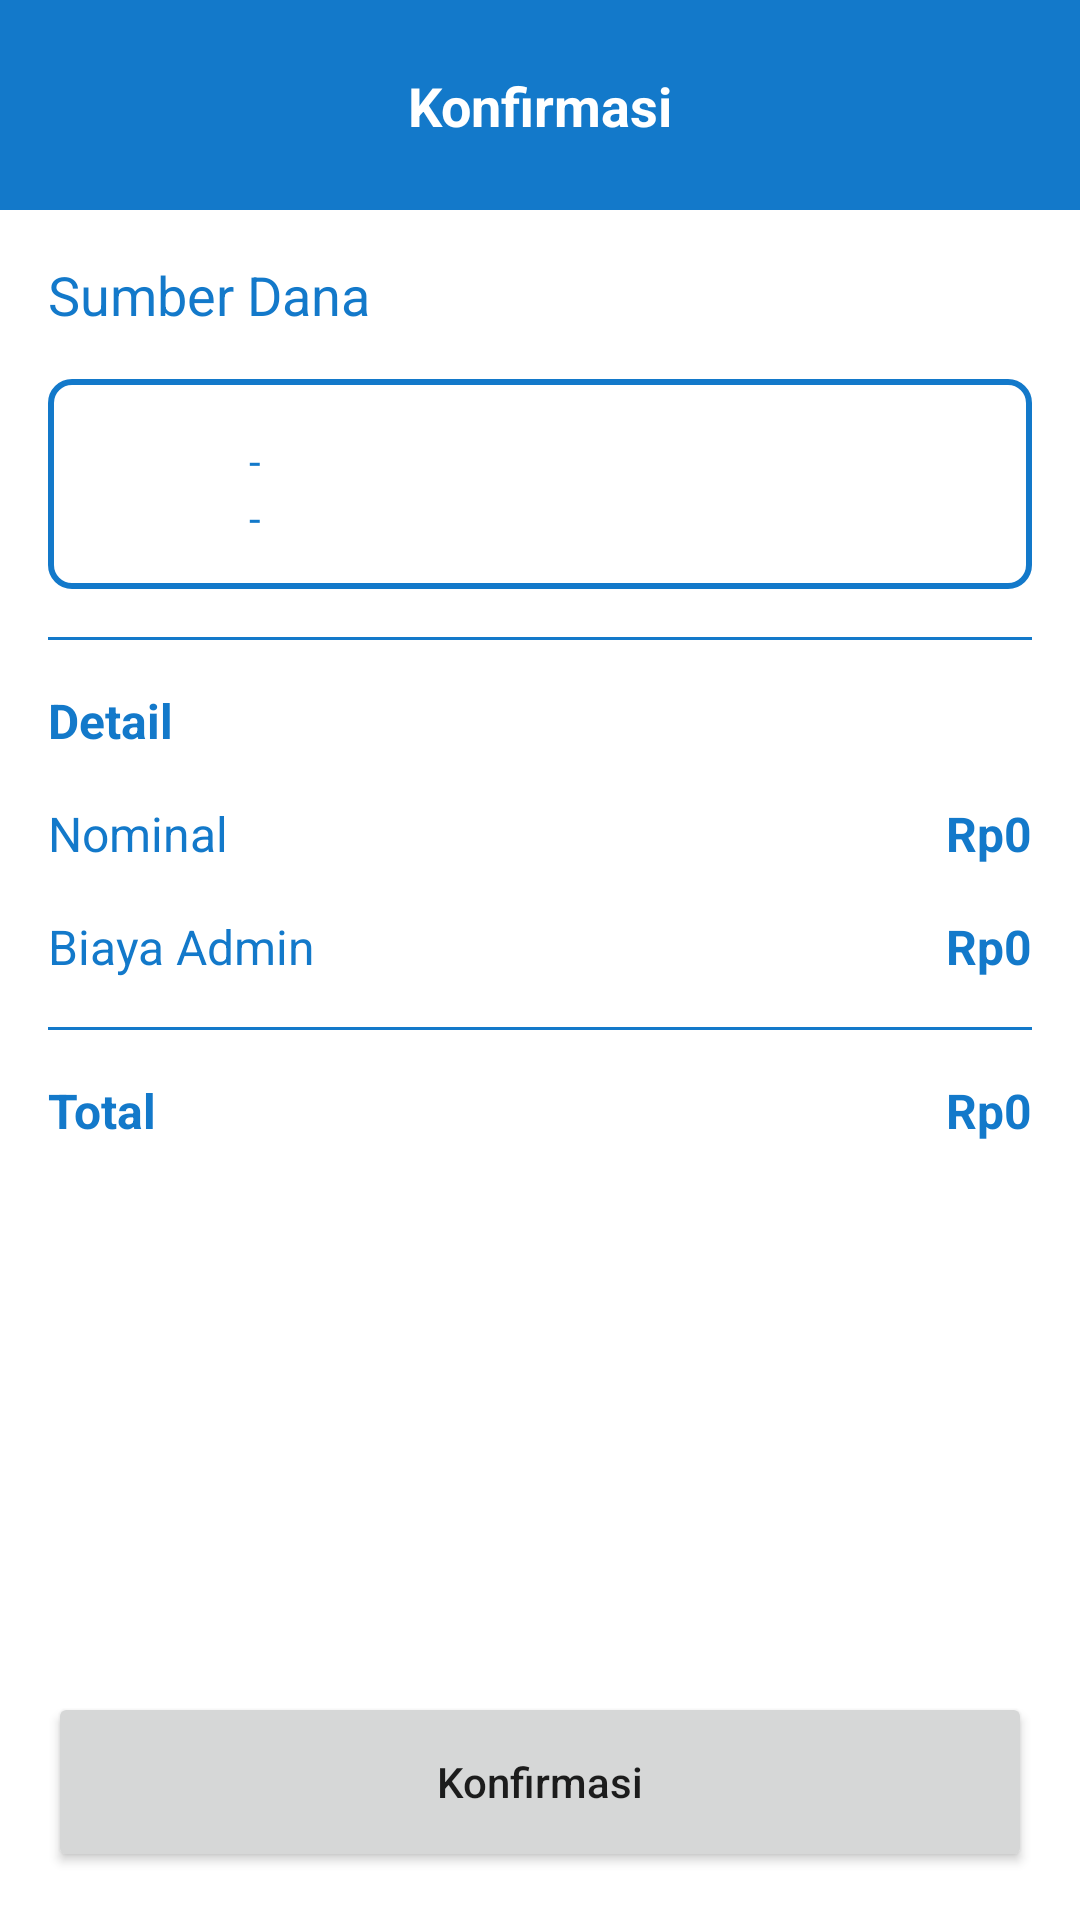

Layout XML and referenced resources for this Android screen:
<!-- AndroidManifest.xml: application theme Theme.MFAREK -->
<!-- res/layout/activity_withdraw_confirmation.xml -->
<?xml version="1.0" encoding="utf-8"?>
<androidx.constraintlayout.widget.ConstraintLayout xmlns:android="http://schemas.android.com/apk/res/android"
    xmlns:app="http://schemas.android.com/apk/res-auto"
    xmlns:tools="http://schemas.android.com/tools"
    android:layout_width="match_parent"
    android:layout_height="match_parent"
    tools:context=".tarik_tunai.WithdrawConfirmationActivity">


    <View
        android:id="@+id/view2"
        android:layout_width="match_parent"
        android:layout_height="70dp"
        android:background="@color/background"
        app:layout_constraintEnd_toEndOf="parent"
        app:layout_constraintStart_toStartOf="parent"
        app:layout_constraintTop_toTopOf="parent" />


    <ImageView
        android:id="@+id/backButton"
        android:layout_width="30dp"
        android:layout_height="30dp"
        android:contentDescription="@string/image"
        android:layout_marginStart="16sp"
        android:src="@drawable/ic_baseline_arrow_back_24"
        app:layout_constraintBottom_toBottomOf="@+id/view2"
        app:layout_constraintStart_toStartOf="@+id/view2"
        app:layout_constraintTop_toTopOf="@+id/view2" />


    <TextView
        android:layout_width="wrap_content"
        android:layout_height="wrap_content"
        android:text="Konfirmasi"
        android:textColor="@color/white"
        android:textSize="18sp"
        android:textStyle="bold"
        app:layout_constraintBottom_toBottomOf="@+id/view2"
        app:layout_constraintEnd_toEndOf="parent"
        app:layout_constraintStart_toStartOf="parent"
        app:layout_constraintTop_toTopOf="parent" />


    <ScrollView
        android:layout_width="match_parent"
        android:layout_height="0dp"
        android:layout_marginStart="16sp"
        android:layout_marginTop="16sp"
        android:layout_marginEnd="16sp"
        app:layout_constraintBottom_toTopOf="@+id/confirm"
        app:layout_constraintEnd_toEndOf="parent"
        app:layout_constraintStart_toStartOf="parent"
        app:layout_constraintTop_toBottomOf="@+id/view2">

        <androidx.constraintlayout.widget.ConstraintLayout
            android:layout_width="match_parent"
            android:layout_height="wrap_content">


            <TextView
                android:id="@+id/textView14"
                android:layout_width="wrap_content"
                android:layout_height="wrap_content"
                android:text="Sumber Dana"
                android:textColor="@color/background"
                android:textSize="18sp"
                app:layout_constraintStart_toStartOf="parent"
                app:layout_constraintTop_toTopOf="parent" />


            <View
                android:id="@+id/view7"
                android:layout_width="wrap_content"
                android:layout_height="70dp"
                android:layout_marginTop="16sp"
                android:background="@drawable/bg_border2"
                app:layout_constraintEnd_toEndOf="parent"
                app:layout_constraintStart_toStartOf="parent"
                app:layout_constraintTop_toBottomOf="@+id/textView14" />

            <ImageView
                android:id="@+id/imageView2"
                android:layout_width="35dp"
                android:layout_height="35dp"
                android:layout_marginStart="16sp"
                android:contentDescription="@string/image"
                android:src="@drawable/ic_baseline_account_circle_24"
                app:layout_constraintBottom_toBottomOf="@+id/view7"
                app:layout_constraintStart_toStartOf="@+id/view7"
                app:layout_constraintTop_toTopOf="@+id/view7"
                app:tint="@color/background" />


            <TextView
                android:id="@+id/name"
                android:layout_width="wrap_content"
                android:layout_height="wrap_content"
                android:layout_marginStart="16sp"
                android:text="-"
                android:textColor="@color/background"
                app:layout_constraintStart_toEndOf="@+id/imageView2"
                app:layout_constraintTop_toTopOf="@+id/imageView2" />


            <TextView
                android:id="@+id/rekening"
                android:layout_width="wrap_content"
                android:layout_height="wrap_content"
                android:layout_marginStart="16sp"
                android:text="-"
                android:textColor="@color/background"
                app:layout_constraintStart_toEndOf="@+id/imageView2"
                app:layout_constraintTop_toBottomOf="@+id/name" />

            <View
                android:id="@+id/view8"
                android:layout_width="match_parent"
                android:layout_height="1dp"
                android:layout_marginTop="16sp"
                android:background="@color/background"
                app:layout_constraintTop_toBottomOf="@id/view7"
                tools:layout_editor_absoluteX="0dp" />

            <TextView
                android:id="@+id/textView4"
                android:layout_width="wrap_content"
                android:layout_height="wrap_content"
                android:layout_marginTop="16sp"
                android:textStyle="bold"
                android:text="Detail"
                android:textColor="@color/background"
                android:textSize="16sp"
                app:layout_constraintStart_toStartOf="parent"
                app:layout_constraintTop_toBottomOf="@id/view8" />

            <TextView
                android:id="@+id/textView15"
                android:layout_width="wrap_content"
                android:layout_height="wrap_content"
                android:layout_marginTop="16sp"
                android:text="Nominal"
                android:textColor="@color/background"
                android:textSize="16sp"
                app:layout_constraintStart_toStartOf="parent"
                app:layout_constraintTop_toBottomOf="@+id/textView4" />

            <TextView
                android:id="@+id/textView16"
                android:layout_width="wrap_content"
                android:layout_height="wrap_content"
                android:layout_marginTop="16sp"
                android:text="Biaya Admin"
                android:textColor="@color/background"
                android:textSize="16sp"
                app:layout_constraintStart_toStartOf="parent"
                app:layout_constraintTop_toBottomOf="@+id/textView15" />

            <TextView
                android:id="@+id/textView17"
                android:layout_width="wrap_content"
                android:layout_height="wrap_content"
                android:text="Total"
                android:textStyle="bold"
                android:textColor="@color/background"
                android:layout_marginTop="16sp"
                android:textSize="16sp"
                app:layout_constraintStart_toStartOf="parent"
                app:layout_constraintTop_toBottomOf="@id/view9" />

            <TextView
                android:id="@+id/nominal"
                android:layout_width="wrap_content"
                android:layout_height="wrap_content"
                android:text="Rp0"
                android:textColor="@color/background"
                android:textSize="16sp"
                android:textStyle="bold"
                android:layout_marginTop="16sp"
                app:layout_constraintEnd_toEndOf="parent"
                app:layout_constraintTop_toBottomOf="@+id/textView4" />


            <TextView
                android:id="@+id/biayaAdmin"
                android:layout_width="wrap_content"
                android:layout_height="wrap_content"
                android:text="Rp0"
                android:textColor="@color/background"
                android:textSize="16sp"
                android:textStyle="bold"
                android:layout_marginTop="16sp"
                app:layout_constraintEnd_toEndOf="parent"
                app:layout_constraintTop_toBottomOf="@+id/nominal" />


            <View
                android:id="@+id/view9"
                android:layout_width="match_parent"
                android:layout_height="1dp"
                android:layout_marginTop="16sp"
                android:background="@color/background"
                app:layout_constraintTop_toBottomOf="@+id/textView16"
                tools:layout_editor_absoluteX="0dp" />


            <TextView
                android:id="@+id/total"
                android:layout_width="wrap_content"
                android:layout_height="wrap_content"
                android:text="Rp0"
                android:textColor="@color/background"
                android:textSize="16sp"
                android:textStyle="bold"
                android:layout_marginTop="16sp"
                app:layout_constraintEnd_toEndOf="parent"
                app:layout_constraintTop_toBottomOf="@+id/view9" />

        </androidx.constraintlayout.widget.ConstraintLayout>

    </ScrollView>

    <Button
        android:id="@+id/confirm"
        android:layout_width="match_parent"
        android:layout_height="60dp"
        android:text="Konfirmasi"
        android:layout_marginBottom="16sp"
        android:layout_marginStart="16sp"
        android:layout_marginEnd="16sp"
        android:textAllCaps="false"
        app:layout_constraintBottom_toBottomOf="parent"
        app:layout_constraintEnd_toEndOf="parent"
        app:layout_constraintStart_toStartOf="parent" />

</androidx.constraintlayout.widget.ConstraintLayout>
<!-- resources referenced by this layout -->
<resources>
  <color name="background">#1379CA</color>
  <color name="white">#FFFFFFFF</color>
  <!-- drawable bg_border2 (drawable) -->
  <?xml version="1.0" encoding="utf-8"?>
  <shape xmlns:android="http://schemas.android.com/apk/res/android" android:shape="rectangle">
  
      <corners android:radius="7dp" />
      <stroke android:width="2dp" android:color="@color/background" />
  
  </shape>
  <string name="image">image</string>
  <style name="Theme.MFAREK" parent="Theme.MaterialComponents.Light.NoActionBar">
          
          <item name="colorPrimary">@color/background</item>
          <item name="colorPrimaryVariant">@color/background</item>
          <item name="colorOnPrimary">@color/white</item>
          
          <item name="colorSecondary">@color/teal_700</item>
          <item name="colorSecondaryVariant">@color/teal_700</item>
          <item name="colorOnSecondary">@color/black</item>
          
          <item name="android:statusBarColor" tools:targetApi="l">?attr/colorPrimaryVariant</item>
          
      </style>
  <color name="teal_700">#FF018786</color>
  <color name="black">#FF000000</color>
</resources>
